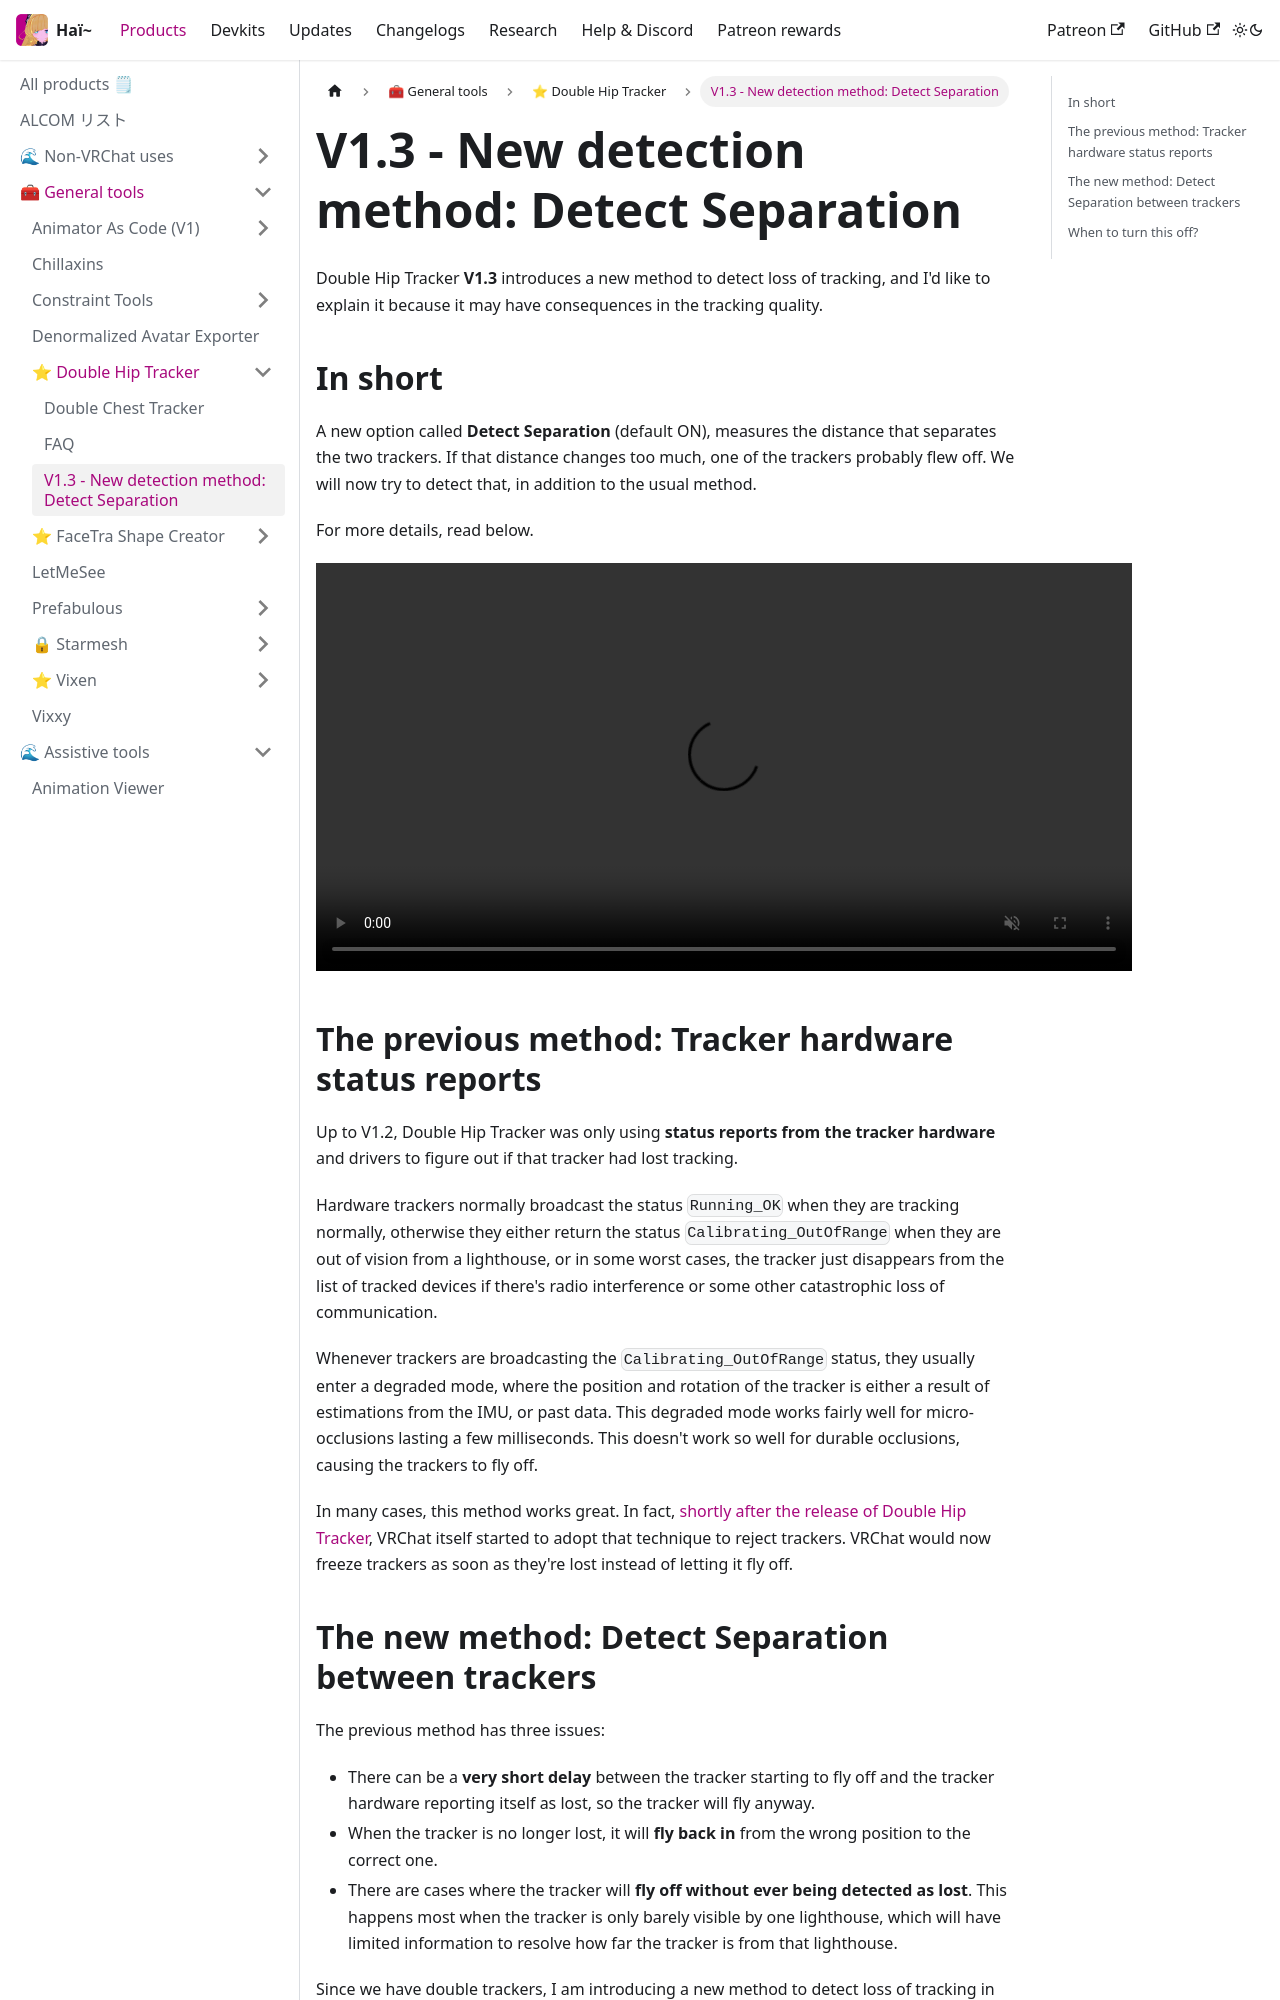

repository: hai-vr/documentation · page: ja/docs/products/double-hip-tracker/v1.3-new-detection-method.html · generator: docusaurus

# V1.3 - New detection method: Detect Separation

import {HaiVideo} from "/src/components/HaiVideo";

Double Hip Tracker **V1.3** introduces a new method to detect loss of tracking, and I'd like to explain it because
it may have consequences in the tracking quality.

## In short

A new option called **Detect Separation** (default ON), measures the distance that separates the two trackers. If
that distance changes too much, one of the trackers probably flew off. We will now try to detect that, in addition to the usual method.

For more details, read below.

<HaiVideo src="./img/dhtv130-f.mp4"></HaiVideo>

## The previous method: Tracker hardware status reports

Up to V1.2, Double Hip Tracker was only using **status reports from the tracker hardware** and drivers to figure out
if that tracker had lost tracking.

Hardware trackers normally broadcast the status `Running_OK` when they are tracking normally,
otherwise they either return the status `Calibrating_OutOfRange` when they are out of vision from a lighthouse,
or in some worst cases, the tracker just disappears from the list of tracked devices if there's radio interference or some other catastrophic
loss of communication.

Whenever trackers are broadcasting the `Calibrating_OutOfRange` status, they usually enter a degraded mode, where the position and rotation of the tracker is
either a result of estimations from the IMU, or past data. This degraded mode works fairly well for micro-occlusions lasting a few milliseconds.
This doesn't work so well for durable occlusions, causing the trackers to fly off.

In many cases, this method works great. In fact, [shortly after the release of Double Hip Tracker](https://x.com/vr_hai/status/1678082423601479681),
VRChat itself started to adopt that technique to reject trackers. VRChat would now freeze trackers as soon as they're lost instead of letting it fly off.
